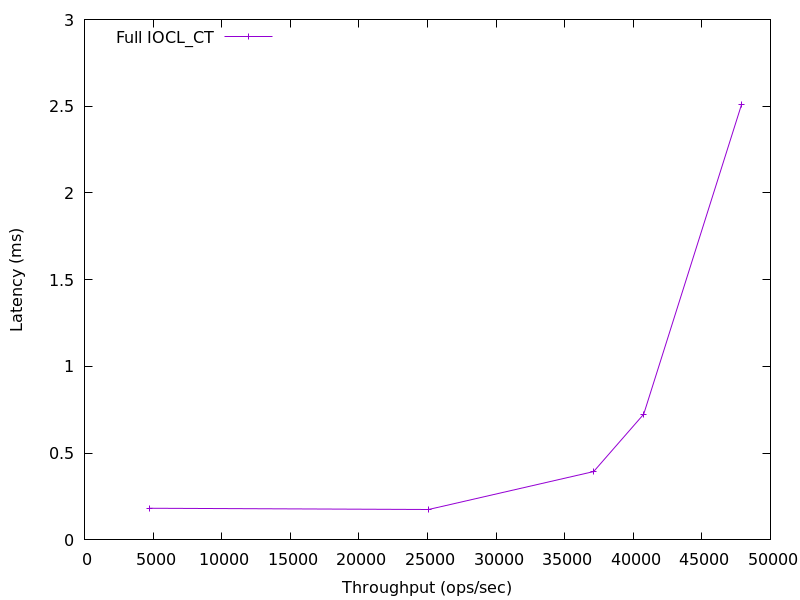

The file beside this chart, header and first rows:
4750.059558951013, 0.182593
25078, 0.1752
37113, 0.3939
40760, 0.7245
47882, 2.507
